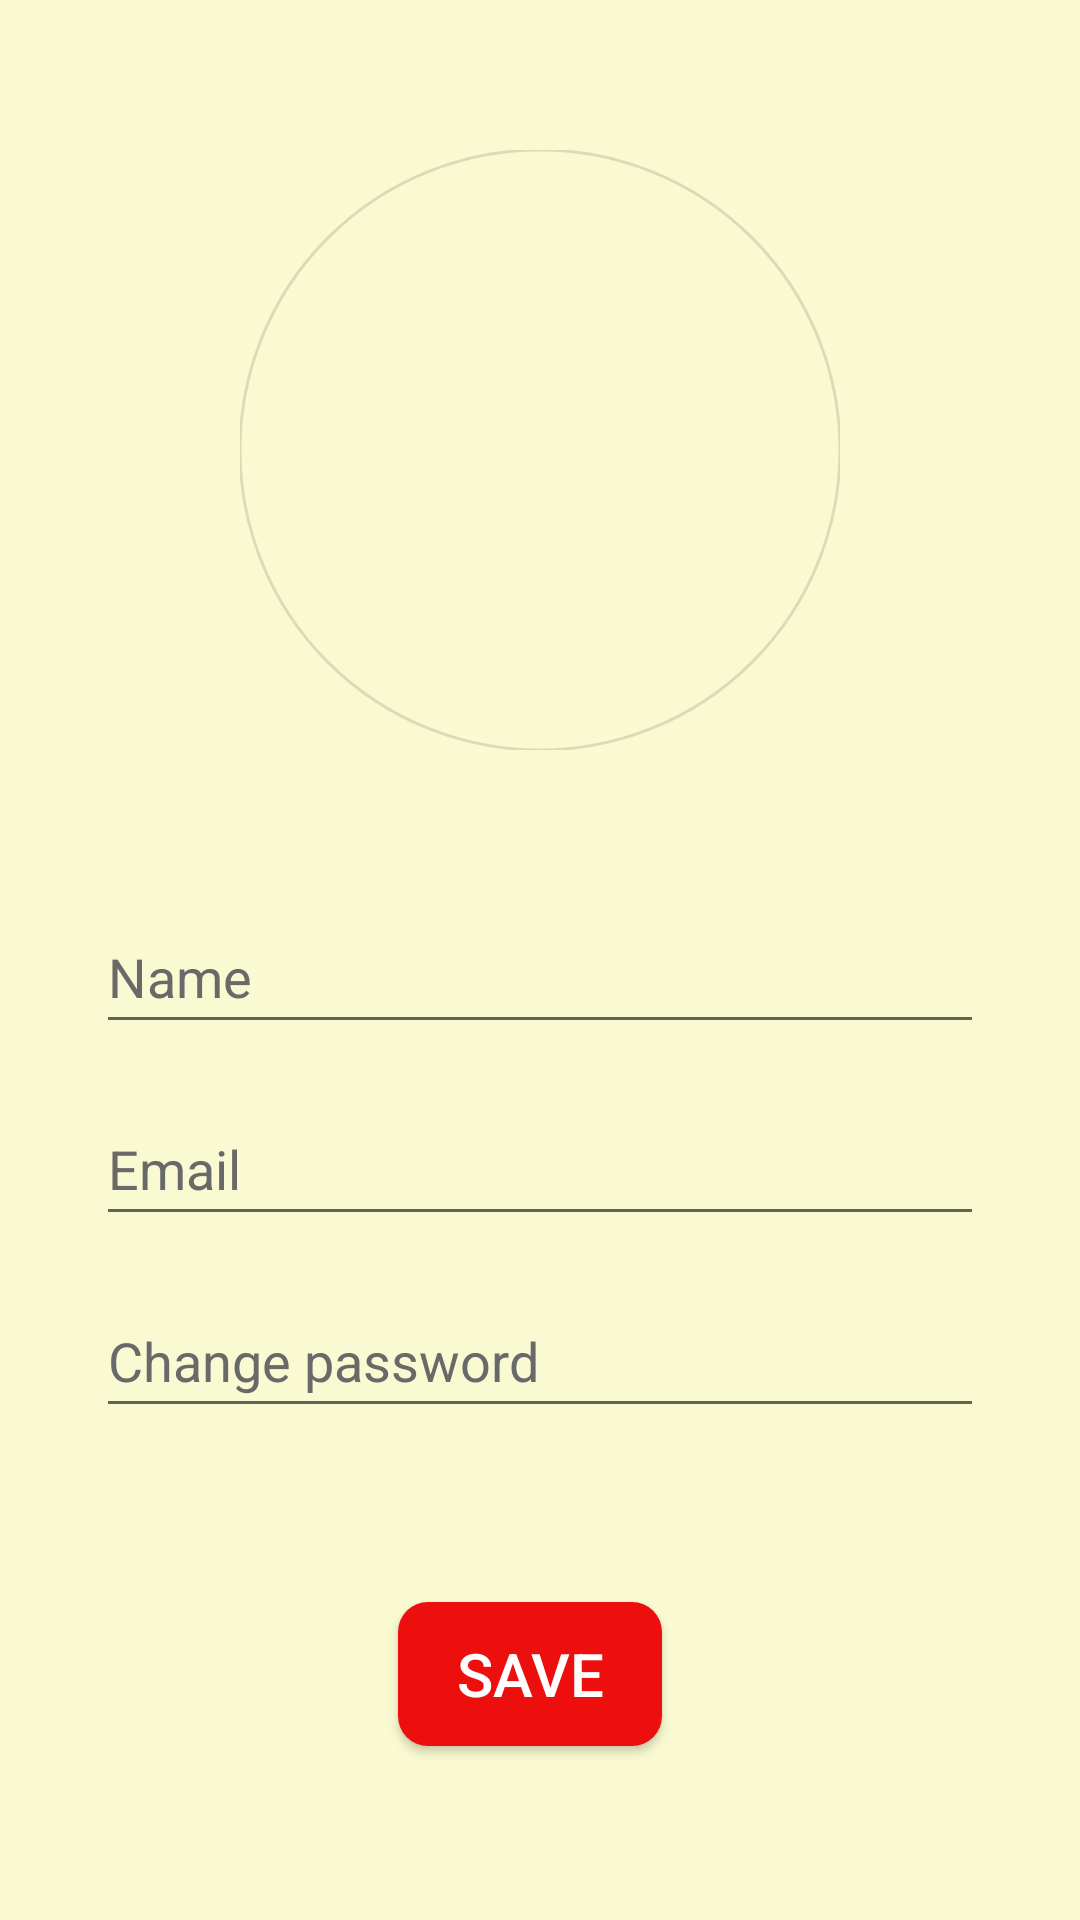

Reconstruct the res/layout file that produces this screen, plus the resources it refers to.
<!-- AndroidManifest.xml: application theme Theme.BlogApp -->
<!-- res/layout/fragment_profile.xml -->
<?xml version="1.0" encoding="utf-8"?>
<androidx.constraintlayout.widget.ConstraintLayout xmlns:android="http://schemas.android.com/apk/res/android"
    xmlns:app="http://schemas.android.com/apk/res-auto"
    xmlns:tools="http://schemas.android.com/tools"
    android:layout_width="wrap_content"
    android:layout_height="match_parent"
    android:background="#FAFAD2">

    <com.google.android.material.imageview.ShapeableImageView
        app:shapeAppearanceOverlay="@style/roundedImageViewRounded"
        app:strokeWidth="1dp"
        android:id="@+id/imageView3"
        android:layout_width="200dp"
        android:layout_height="200dp"


        android:layout_marginTop="50dp"
        app:layout_constraintEnd_toEndOf="parent"
        app:layout_constraintStart_toStartOf="parent"
        app:layout_constraintTop_toTopOf="parent"
        app:srcCompat="@drawable/ic_profile"
        />

    <androidx.cardview.widget.CardView
        android:layout_width="958dp"
        android:layout_height="wrap_content"
        android:layout_marginStart="1dp"
        android:layout_marginTop="400dp"
        android:layout_marginEnd="1dp"

        android:layout_marginBottom="110dp"
        android:background="@color/purple_200"
        android:backgroundTint="@color/purple_200"
        app:layout_constraintBottom_toTopOf="@+id/imageView3"
        app:layout_constraintEnd_toEndOf="parent"
        app:layout_constraintStart_toStartOf="parent"
        app:layout_constraintTop_toTopOf="parent" />

    <EditText
        android:id="@+id/editTextTextPersonName"
        android:layout_width="0dp"
        android:layout_height="wrap_content"
        android:layout_marginStart="32dp"
        android:layout_marginTop="50dp"
        android:layout_marginEnd="32dp"
        android:ems="10"
        android:hint="Name"
        android:inputType="textPersonName"
        android:minHeight="48dp"
        android:textColor="@color/black"
        android:textColorHint="#696969"
        app:layout_constraintEnd_toEndOf="parent"
        app:layout_constraintStart_toStartOf="parent"
        app:layout_constraintTop_toBottomOf="@+id/imageView3" />

    <EditText
        android:id="@+id/editTextTextPersonEmail"
        android:layout_width="0dp"
        android:layout_height="wrap_content"
        android:layout_marginStart="32dp"
        android:layout_marginTop="16dp"
        android:layout_marginEnd="32dp"
        android:ems="10"
        android:hint="Email"
        android:inputType="textPersonName"
        android:minHeight="48dp"
        android:textColor="@color/black"
        android:textColorHint="#696969"
        app:layout_constraintEnd_toEndOf="parent"
        app:layout_constraintStart_toStartOf="parent"
        app:layout_constraintTop_toBottomOf="@+id/editTextTextPersonName" />

    <EditText
        android:id="@+id/editTextTextPersonPassword"
        android:layout_width="0dp"
        android:layout_height="wrap_content"
        android:layout_marginStart="32dp"
        android:layout_marginTop="16dp"
        android:layout_marginEnd="32dp"
        android:ems="10"
        android:hint="Change password"
        android:inputType="textPassword"
        android:minHeight="48dp"
        android:textColor="@color/black"
        android:textColorHint="#696969"
        app:layout_constraintEnd_toEndOf="parent"
        app:layout_constraintStart_toStartOf="parent"
        app:layout_constraintTop_toBottomOf="@+id/editTextTextPersonEmail" />

    <androidx.appcompat.widget.AppCompatButton
        android:id="@+id/btnEditProfile"
        android:background="@drawable/roundshapebtn"
        android:layout_width="wrap_content"
        android:layout_height="wrap_content"
        android:text="@string/save"
        android:textSize="20sp"
        android:textColor="@color/white"
        app:layout_constraintBottom_toBottomOf="parent"
        app:layout_constraintEnd_toEndOf="parent"
        app:layout_constraintHorizontal_bias="0.488"
        app:layout_constraintStart_toStartOf="parent"
        app:layout_constraintTop_toBottomOf="@+id/editTextTextPersonPassword" />

</androidx.constraintlayout.widget.ConstraintLayout>
<!-- resources referenced by this layout -->
<resources>
  <color name="black">#FF000000</color>
  <color name="purple_200">#FFBB86FC</color>
  <color name="white">#FFFFFFFF</color>
  <!-- drawable roundshapebtn (drawable) -->
  <?xml version="1.0" encoding="utf-8"?>
  <shape xmlns:android="http://schemas.android.com/apk/res/android" android:shape="rectangle" android:padding="10dp">
      <solid android:color="#ED0E0E"/>
      <corners
          android:bottomRightRadius="10dp"
          android:bottomLeftRadius="10dp"
          android:topLeftRadius="10dp"
          android:topRightRadius="10dp"/>
  </shape>
  <string name="save">SAVE</string>
  <style name="roundedImageViewRounded">
          <item name="cornerFamily">rounded</item>
          <item name="cornerSize">50%</item>
      </style>
  <style name="Theme.BlogApp" parent="Theme.MaterialComponents.DayNight">
          
          <item name="colorPrimary">@color/purple_500</item>
          <item name="colorPrimaryVariant">@color/purple_700</item>
          <item name="colorOnPrimary">@color/white</item>
          
          <item name="colorSecondary">@color/teal_200</item>
          <item name="colorSecondaryVariant">@color/teal_700</item>
          <item name="colorOnSecondary">@color/black</item>
          
          <item name="android:statusBarColor" tools:targetApi="l">?attr/colorPrimaryVariant</item>
          
          <item name="android:actionBarTabTextStyle">@color/white</item>
      </style>
  <color name="purple_500">#FF6200EE</color>
  <color name="purple_700">#FF3700B3</color>
  <color name="teal_200">#FF03DAC5</color>
  <color name="teal_700">#FF018786</color>
</resources>
